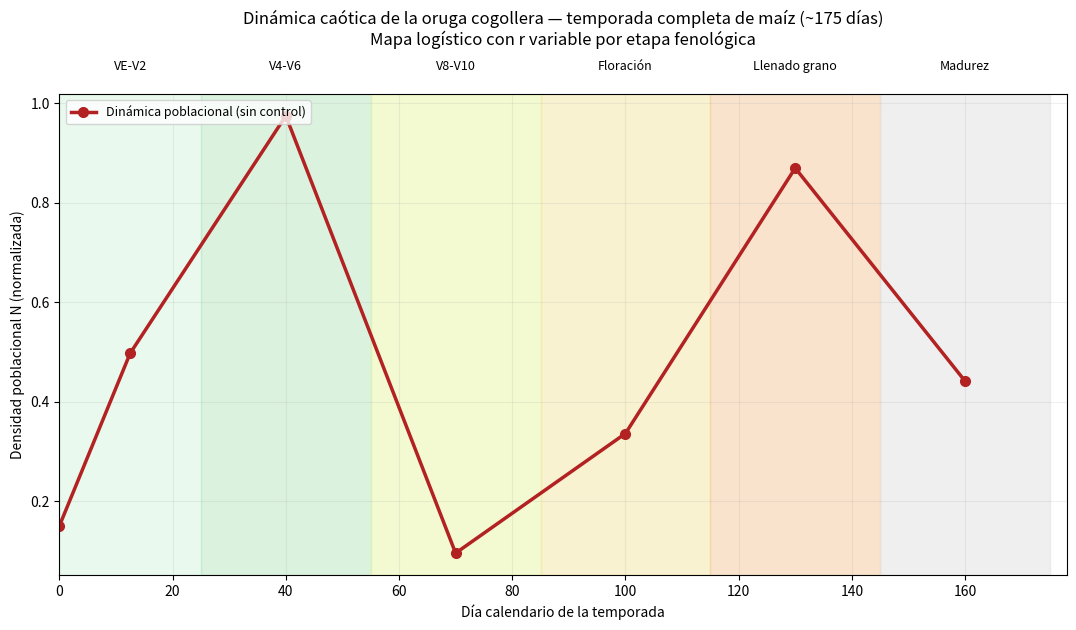

Python code for this plot:
import numpy as np
import matplotlib.pyplot as plt


# ---------------------------------------------------------------------
# 1. CALENDARIO REAL DE LA TEMPORADA (5-6 meses ~ 150-180 días)
# ---------------------------------------------------------------------
etapas = ['VE-V2', 'V4-V6', 'V8-V10', 'Floración', 'Llenado grano', 'Madurez']
dias_inicio_etapa = [0, 25, 55, 85, 115, 145]     # día calendario en que arranca cada etapa
dias_fin_etapa    = [25, 55, 85, 115, 145, 175]   # día calendario en que termina
dias_generacion   = [(dias_inicio_etapa[i] + dias_fin_etapa[i]) / 2 for i in range(len(etapas))]
# ^ cada generación de oruga "cierra su ciclo" aprox a mitad de su ventana de etapa

r_por_etapa = [3.9, 3.9, 3.9, 3.9, 3.9, 3.9]   # decrece: menos tejido tierno = menor r
colores_etapa = ['#d4f4dd', '#b8e6c1', '#e8f5a3', '#f5e6a3', '#f5c99b', '#e0e0e0']

n_gen = len(etapas)
N0 = 0.15   # densidad poblacional inicial (normalizada, no depende de control todavía)


# ---------------------------------------------------------------------
# 2. MODELO POBLACIONAL (mapa logístico, r variable por etapa)
# ---------------------------------------------------------------------
# N(t+1) = r_t * N(t) * (1 - N(t))
#
# Es el mismo tipo de mapa caótico que en el modelo base (equivalente en
# comportamiento al de Ricker para estos fines), pero acá 'r' no es
# constante: toma el valor correspondiente a la etapa fenológica que
# atraviesa esa generación. Esto ya alcanza para mostrar caos, sin
# necesidad de meter insecticidas ni optimización.

def simular_poblacion(N0, r_por_etapa):
    """
    Simula la densidad poblacional generación a generación, usando el r
    de la etapa fenológica correspondiente a cada una.

    Retorna
    -------
    list con la densidad poblacional en cada punto (incluye N0 al inicio)
    """
    x = N0
    trayectoria = [x]
    for r_t in r_por_etapa:
        x = r_t * x * (1 - x)
        trayectoria.append(x)
    return trayectoria


trayectoria = simular_poblacion(N0, r_por_etapa)


# ---------------------------------------------------------------------
# 3. GRAFICADO — EJE DE DÍAS REALES CON ETAPAS FENOLÓGICAS
# ---------------------------------------------------------------------
fig, ax = plt.subplots(figsize=(13, 6.5))

# Franjas de fondo por etapa fenológica
for i, etapa in enumerate(etapas):
    ax.axvspan(dias_inicio_etapa[i], dias_fin_etapa[i], color=colores_etapa[i], alpha=0.5, zorder=0)
    ax.text((dias_inicio_etapa[i] + dias_fin_etapa[i]) / 2, 1.05, etapa,
            transform=ax.get_xaxis_transform(), ha='center', fontsize=9, rotation=0)

dias_x = [0] + dias_generacion  # día 0 = inicio, luego un punto por generación

ax.plot(dias_x, trayectoria, 'o-', color='firebrick', linewidth=2.5, markersize=7,
         label='Dinámica poblacional (sin control)')

ax.set_xlabel('Día calendario de la temporada')
ax.set_ylabel('Densidad poblacional N (normalizada)')
ax.set_title('Dinámica caótica de la oruga cogollera — temporada completa de maíz (~175 días)\n'
             'Mapa logístico con r variable por etapa fenológica', pad=35)
ax.legend(loc='upper left', fontsize=9)
ax.set_xlim(0, 178)
ax.grid(alpha=0.2)

fig.subplots_adjust(top=0.85)
plt.savefig('./temporada_dinamica_caotica.png', dpi=150)
print("Gráfico guardado.")


# ---------------------------------------------------------------------
# 4. TABLA RESUMEN
# ---------------------------------------------------------------------
print("\n" + "=" * 55)
print(f"{'Etapa':<15}{'Día':<10}{'r':<6}{'N (densidad)'}")
print("=" * 55)
for i, etapa in enumerate(etapas):
    print(f"{etapa:<15}{dias_generacion[i]:<10.0f}{r_por_etapa[i]:<6}{trayectoria[i+1]:.3f}")

print(f"\nPoblación final: {trayectoria[-1]:.3f}")
